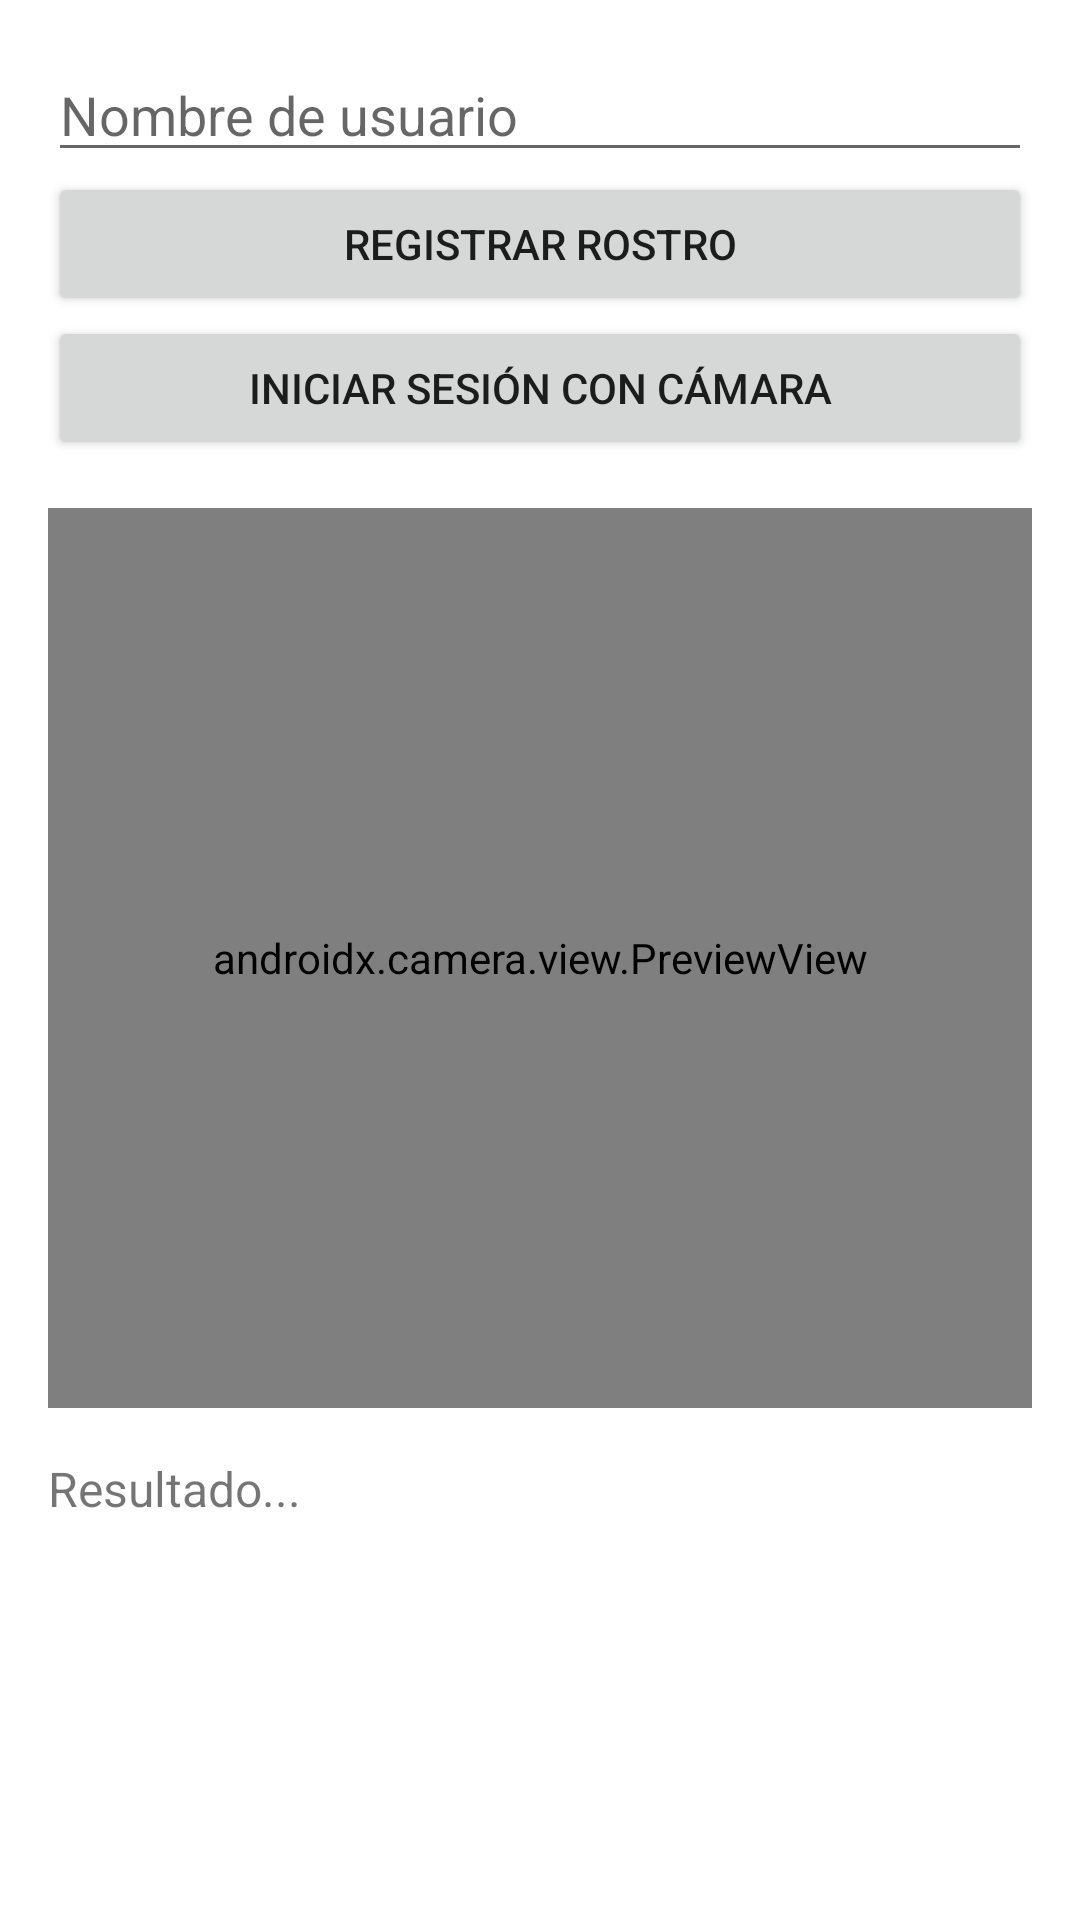

This screen was rendered from an Android layout file. Write that file and the resources it references.
<!-- AndroidManifest.xml: activity theme Theme.FaceDetection -->
<!-- res/layout/activity_face_login.xml -->
<?xml version="1.0" encoding="utf-8"?>
<LinearLayout xmlns:android="http://schemas.android.com/apk/res/android"
    android:orientation="vertical" android:layout_width="match_parent"
    android:layout_height="match_parent" android:padding="16dp">

    <EditText
        android:id="@+id/editUsername"
        android:hint="Nombre de usuario"
        android:layout_width="match_parent"
        android:layout_height="wrap_content"/>

    <Button
        android:id="@+id/btnRegister"
        android:text="Registrar rostro"
        android:layout_width="match_parent"
        android:layout_height="wrap_content" />

    <Button
        android:id="@+id/btnLogin"
        android:text="Iniciar sesión con cámara"
        android:layout_width="match_parent"
        android:layout_height="wrap_content" />

    <androidx.camera.view.PreviewView
        android:id="@+id/previewView"
        android:layout_width="match_parent"
        android:layout_height="300dp"
        android:layout_marginTop="16dp" />

    <TextView
        android:id="@+id/textResult"
        android:layout_width="match_parent"
        android:layout_height="wrap_content"
        android:text="Resultado..."
        android:textSize="16sp"
        android:paddingTop="16dp" />
</LinearLayout>
<!-- resources referenced by this layout -->
<resources>
  <style name="Theme.FaceDetection" parent="Theme.MaterialComponents.DayNight.DarkActionBar">
          
          <item name="colorPrimary">@color/purple_500</item>
          <item name="colorPrimaryVariant">@color/purple_700</item>
          <item name="colorOnPrimary">@color/white</item>
          
          <item name="colorSecondary">@color/teal_200</item>
          <item name="colorSecondaryVariant">@color/teal_700</item>
          <item name="colorOnSecondary">@color/black</item>
          
          <item name="android:statusBarColor">?attr/colorPrimaryVariant</item>
          
      </style>
  <color name="purple_500">#6200EE</color>
  <color name="purple_700">#3700B3</color>
  <color name="white">#FFFFFF</color>
  <color name="teal_200">#03DAC5</color>
  <color name="teal_700">#018786</color>
  <color name="black">#000000</color>
</resources>
